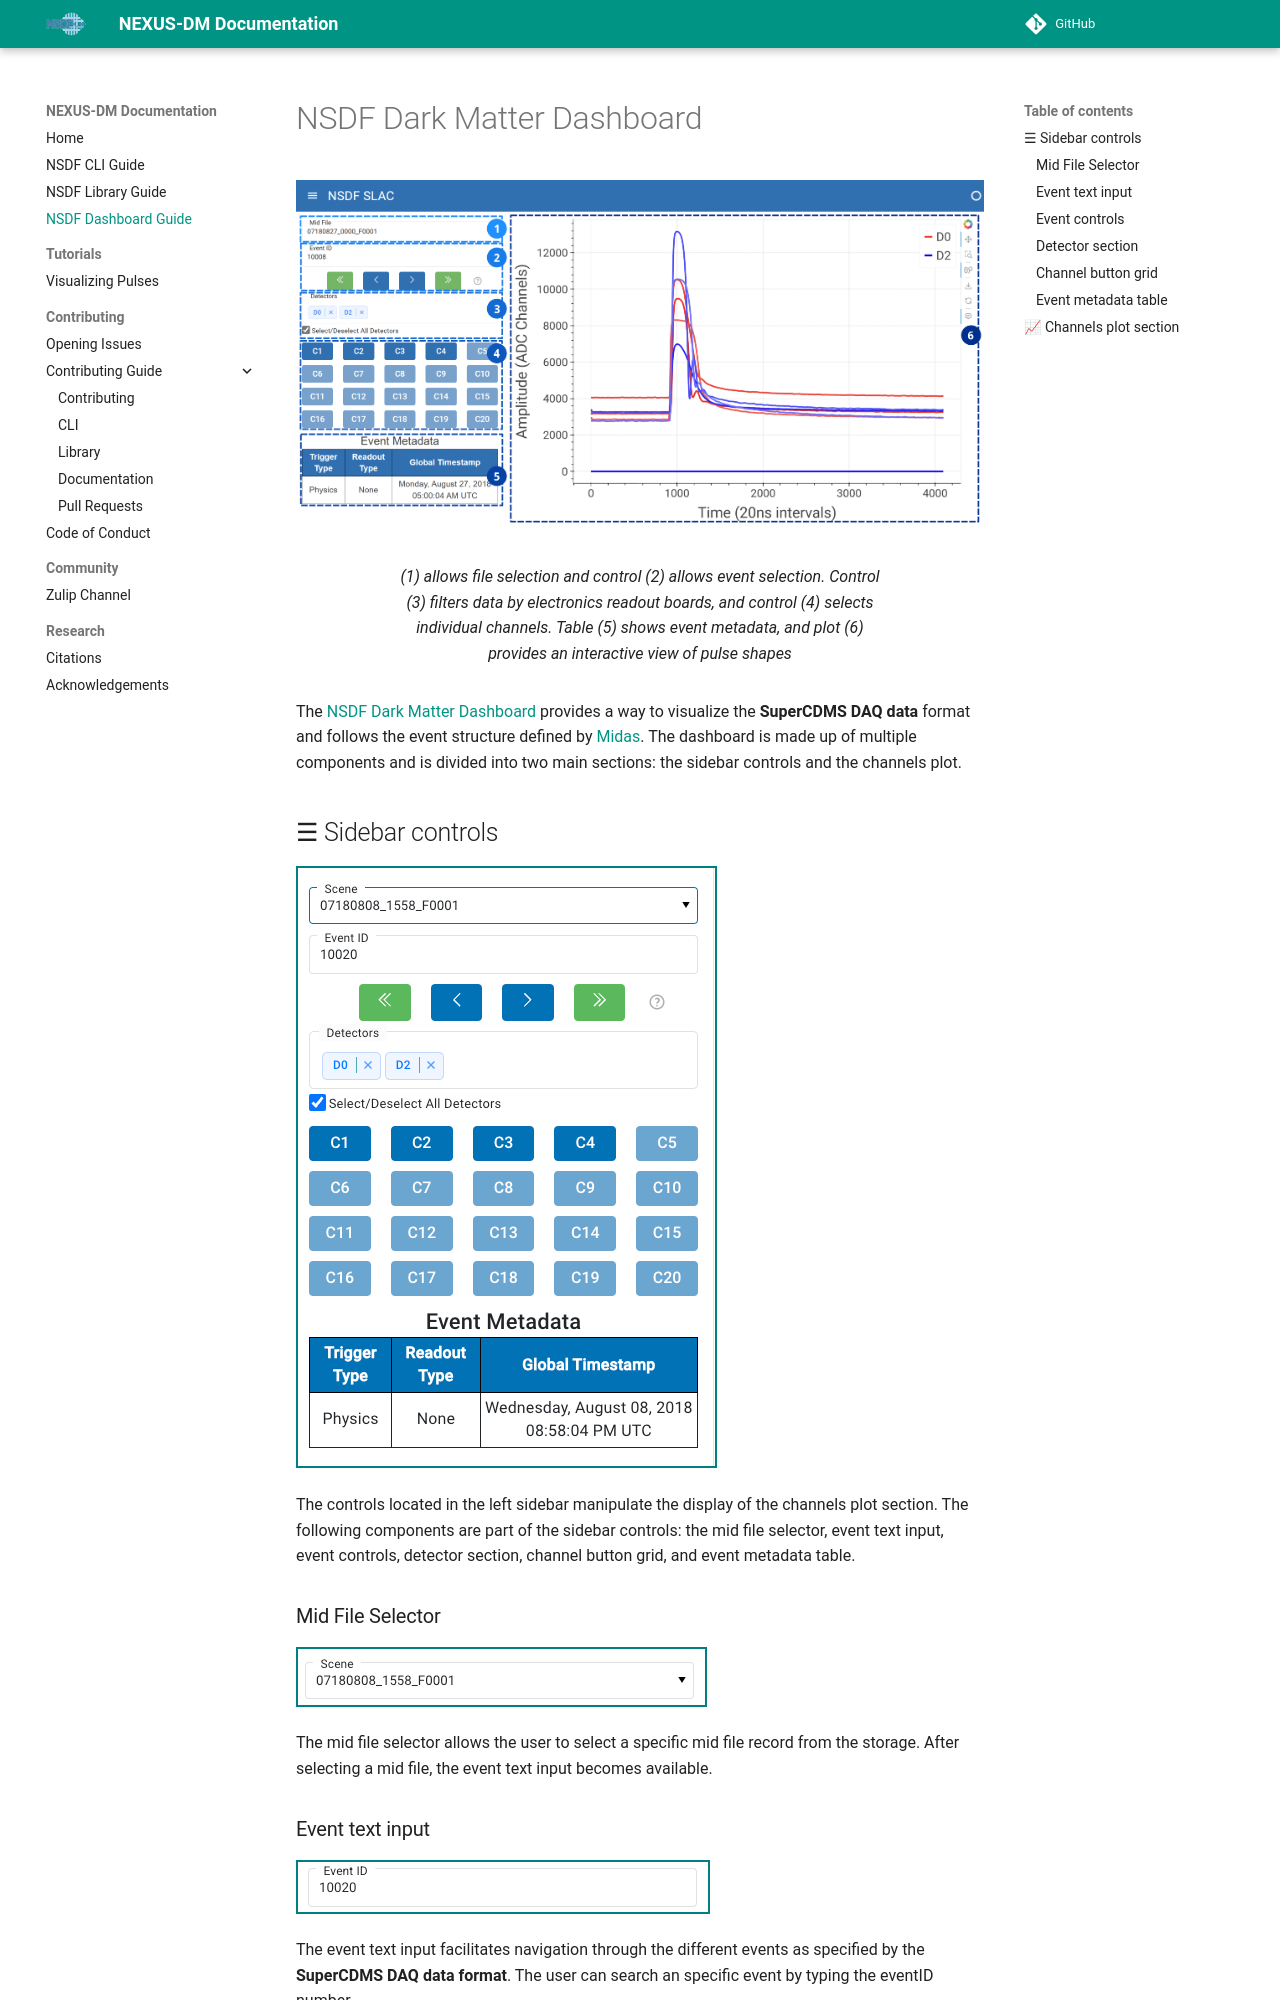

repository: nsdf-fabric/nexus-dm · page: dashboard/index.html · generator: mkdocs

# NSDF Dark Matter Dashboard

![NSDF Dark Matter Dashboard](assets/dashboard/nsdfdashboard_labeled.png)

<figure>
<figcaption>
(1) allows file selection and control (2) allows event selection. Control (3) filters data by electronics readout boards, and control (4) selects individual channels. Table (5) shows event metadata, and plot (6) provides an interactive view of pulse shapes
</figcaption> 
</figure>

The [NSDF Dark Matter Dashboard](https://intersect.nationalsciencedatafabric.org/darkmatter/nexus-dashboard) provides a way to visualize the **SuperCDMS DAQ data** format and follows the event structure defined by [Midas](https://daq00.triumf.ca/MidasWiki/index.php/Event_Structure). The dashboard is made up of multiple components and is divided into two main sections: the sidebar controls and the channels plot.

## ☰ Sidebar controls

<img src="/nexus-dm/assets/dashboard/leftsidebar.png" alt="Sidebar controls" style="border: 2px solid teal;">

The controls located in the left sidebar manipulate the display of the channels plot section. The following components are part of the sidebar controls: the mid file selector, event text input, event controls, detector section, channel button grid, and event metadata table.

### Mid File Selector

<img src="/nexus-dm/assets/dashboard/midfileselect_section.png" alt="Mid file selection component" style="border: 2px solid teal;">

The mid file selector allows the user to select a specific mid file record from the storage. After selecting a mid file, the event text input becomes available.
